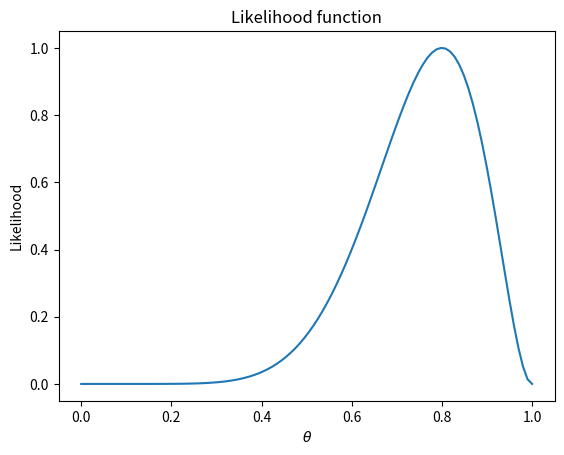

Generate this figure with matplotlib:
import matplotlib.pyplot as plt
import numpy as np
from scipy.stats import binom

x = 8
n = 10

theta = np.linspace(0, 1, num=100)

likelihood = binom.pmf(x, n, theta)
likelihood /= np.max(likelihood)

plt.plot(theta, likelihood)
plt.title('Likelihood function')
plt.xlabel(r'$\theta$')
plt.ylabel('Likelihood');